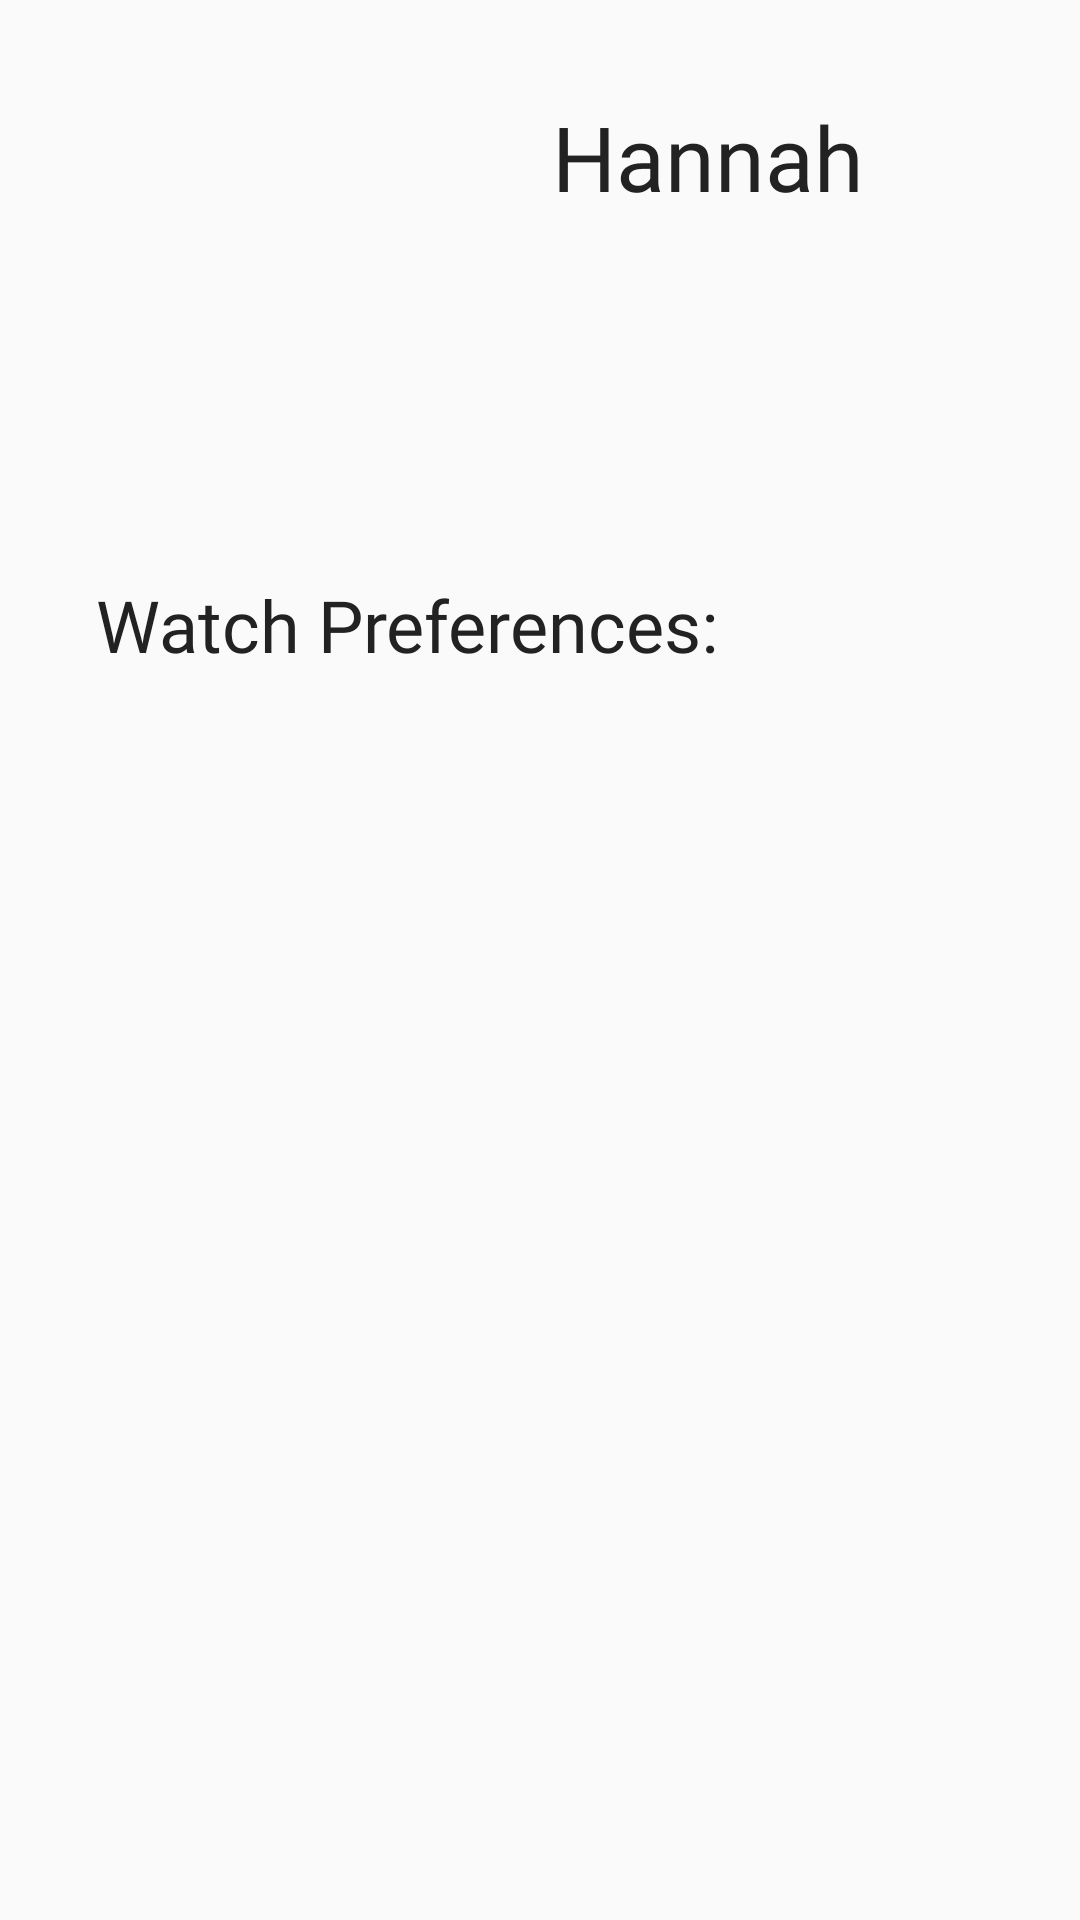

This screen was rendered from an Android layout file. Write that file and the resources it references.
<!-- AndroidManifest.xml: application theme AppTheme -->
<!-- res/layout/activity_user_profile.xml -->
<?xml version="1.0" encoding="utf-8"?>
<androidx.constraintlayout.widget.ConstraintLayout xmlns:android="http://schemas.android.com/apk/res/android"
    xmlns:app="http://schemas.android.com/apk/res-auto"
    xmlns:tools="http://schemas.android.com/tools"
    android:layout_width="match_parent"
    android:layout_height="match_parent"
    tools:context=".UserProfileActivity">

    <ImageView
        android:id="@+id/profileImage"
        android:layout_width="128dp"
        android:layout_height="128dp"
        android:layout_marginStart="32dp"
        android:layout_marginTop="32dp"
        android:src="@drawable/contact_us_profile"
        app:layout_constraintStart_toStartOf="parent"
        app:layout_constraintTop_toTopOf="parent" />

    <TextView
        android:id="@+id/textView_Name"
        android:layout_width="0dp"
        android:layout_height="wrap_content"
        android:layout_marginStart="24dp"
        android:layout_marginTop="32dp"
        android:layout_marginEnd="32dp"
        android:fontFamily="@font/lato_black"
        android:text="Hannah"
        android:textColor="@color/colorText"
        android:textSize="30sp"
        app:layout_constraintBottom_toTopOf="@+id/textView13"
        app:layout_constraintEnd_toEndOf="parent"
        app:layout_constraintStart_toEndOf="@+id/profileImage"
        app:layout_constraintTop_toTopOf="parent"
        app:layout_constraintVertical_bias="0.091" />

    <TextView
        android:id="@+id/textView6"
        android:layout_width="wrap_content"
        android:layout_height="wrap_content"
        android:layout_marginStart="32dp"
        android:layout_marginTop="32dp"
        android:fontFamily="@font/lato_bold"
        android:text="Watch Preferences:"
        android:textColor="@color/colorText"
        android:textSize="24sp"
        app:layout_constraintStart_toStartOf="parent"
        app:layout_constraintTop_toBottomOf="@+id/profileImage" />


    <TextView
        android:id="@+id/textView"
        android:layout_width="0dp"
        android:layout_height="wrap_content"
        android:layout_marginStart="32dp"
        android:layout_marginTop="8dp"
        android:layout_marginEnd="32dp"
        android:fontFamily="@font/lato"
        android:text=""
        app:layout_constraintEnd_toEndOf="parent"
        app:layout_constraintStart_toStartOf="parent"
        app:layout_constraintTop_toBottomOf="@+id/textView6" />
</androidx.constraintlayout.widget.ConstraintLayout>
<!-- resources referenced by this layout -->
<resources>
  <color name="colorText">#222222</color>
  <style name="AppTheme" parent="Theme.AppCompat.Light.NoActionBar">
          
          <item name="colorPrimary">@color/colorDark</item>
          <item name="colorPrimaryDark">@color/colorDark</item>
          <item name="colorAccent">@color/colorAccent</item>
  
      </style>
  <color name="colorDark">#25353c</color>
  <color name="colorAccent">#01c796</color>
</resources>
